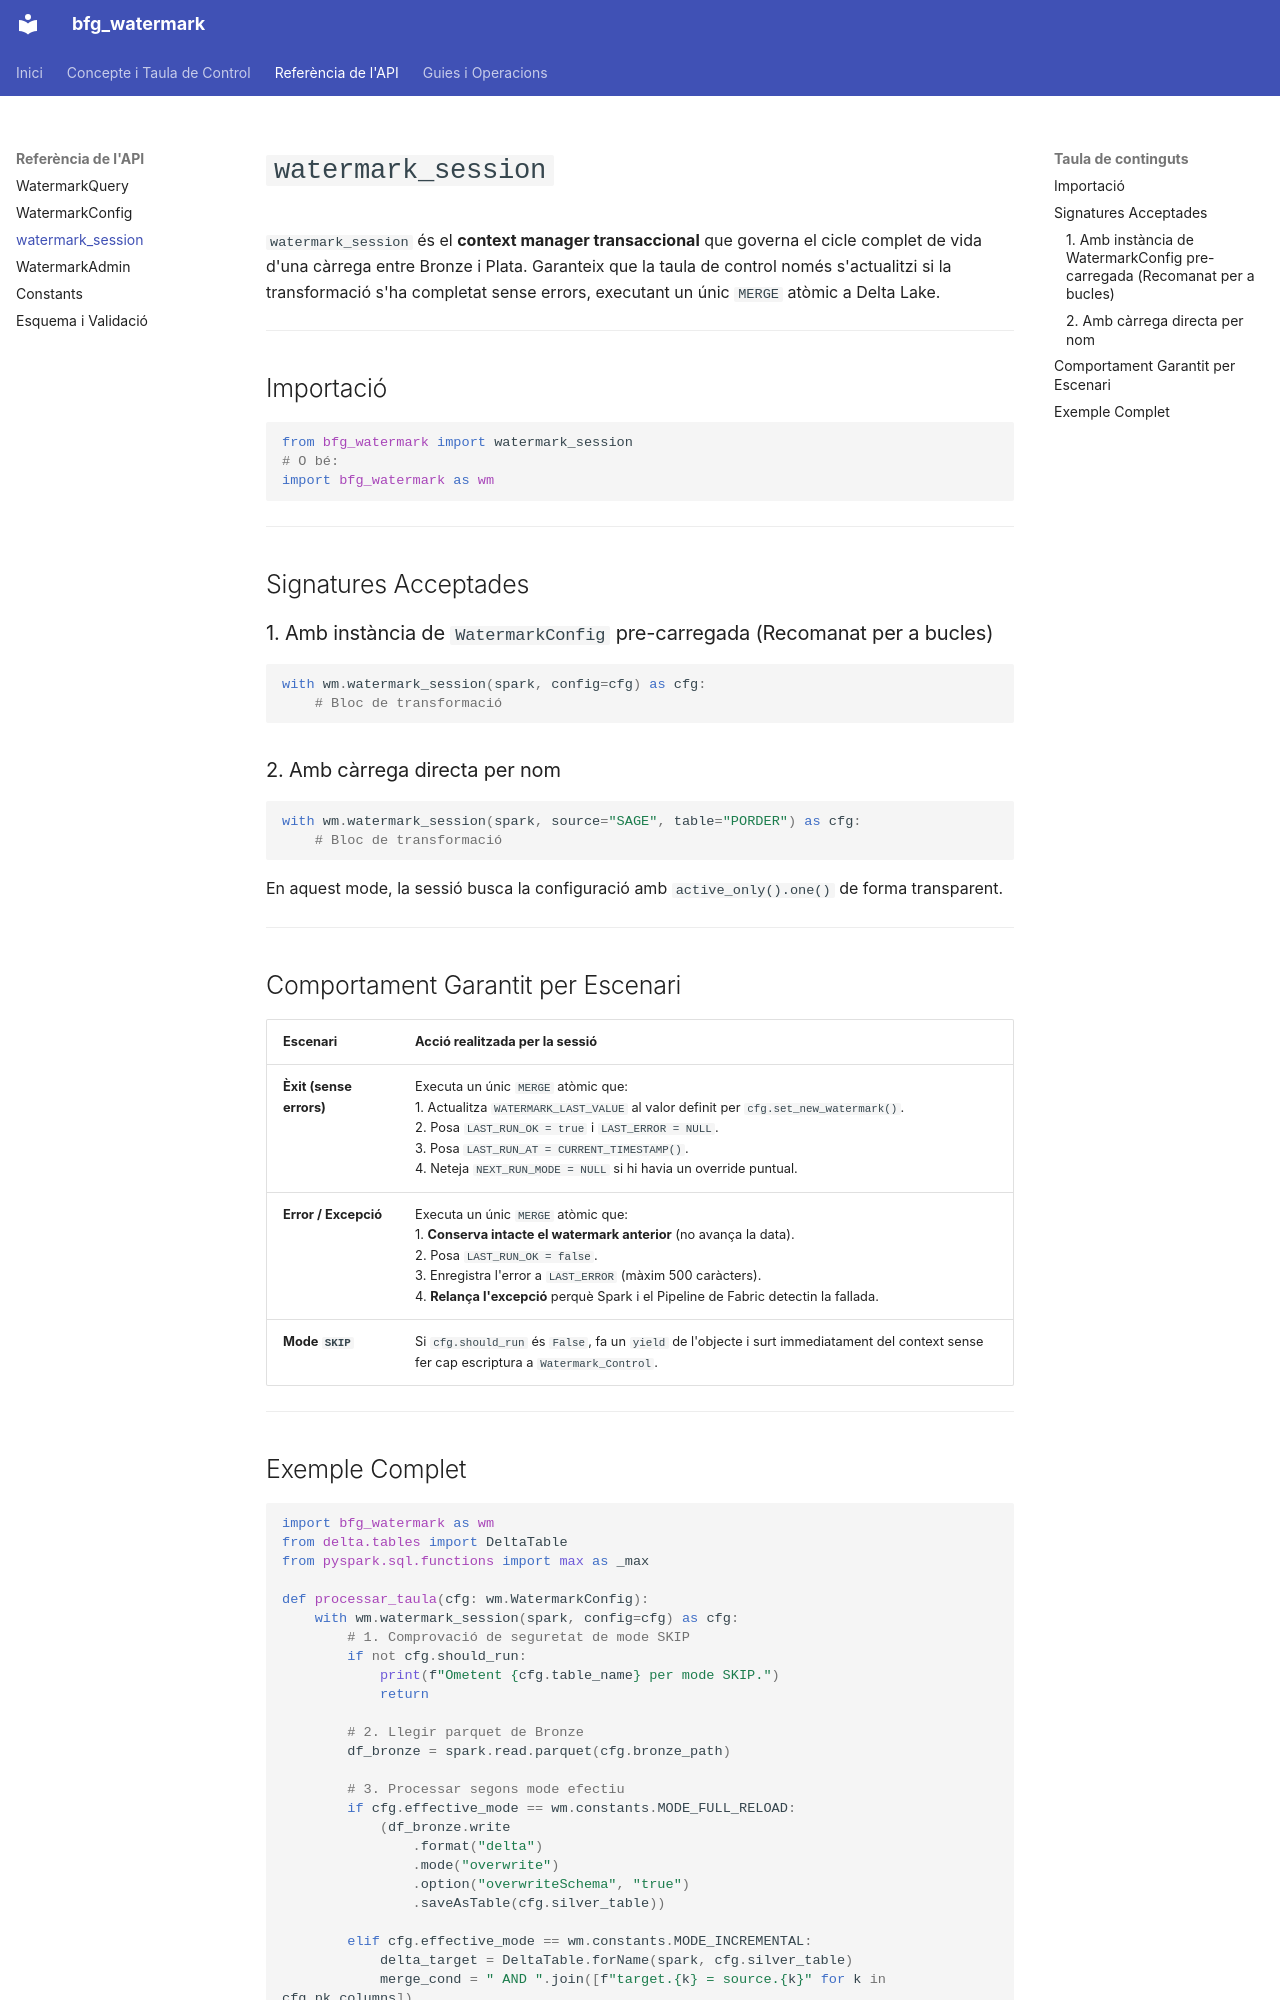

repository: TheBugCommit/fabric_watermark_manager · page: api/session/index.html · generator: mkdocs

# `watermark_session`

`watermark_session` és el **context manager transaccional** que governa el cicle complet de vida d'una càrrega entre Bronze i Plata. Garanteix que la taula de control només s'actualitzi si la transformació s'ha completat sense errors, executant un únic `MERGE` atòmic a Delta Lake.

---

## Importació

```python
from bfg_watermark import watermark_session
# O bé:
import bfg_watermark as wm
```

---

## Signatures Acceptades

### 1. Amb instància de `WatermarkConfig` pre-carregada (Recomanat per a bucles)
```python
with wm.watermark_session(spark, config=cfg) as cfg:
    # Bloc de transformació
```

### 2. Amb càrrega directa per nom
```python
with wm.watermark_session(spark, source="SAGE", table="PORDER") as cfg:
    # Bloc de transformació
```
En aquest mode, la sessió busca la configuració amb `active_only().one()` de forma transparent.

---

## Comportament Garantit per Escenari

| Escenari | Acció realitzada per la sessió |
|:---|:---|
| **Èxit (sense errors)** | Executa un únic `MERGE` atòmic que: <br>1. Actualitza `WATERMARK_LAST_VALUE` al valor definit per `cfg.set_new_watermark()`.<br>2. Posa `LAST_RUN_OK = true` i `LAST_ERROR = NULL`.<br>3. Posa `LAST_RUN_AT = CURRENT_TIMESTAMP()`.<br>4. Neteja `NEXT_RUN_MODE = NULL` si hi havia un override puntual. |
| **Error / Excepció** | Executa un únic `MERGE` atòmic que: <br>1. **Conserva intacte el watermark anterior** (no avança la data).<br>2. Posa `LAST_RUN_OK = false`.<br>3. Enregistra l'error a `LAST_ERROR` (màxim 500 caràcters).<br>4. **Relança l'excepció** perquè Spark i el Pipeline de Fabric detectin la fallada. |
| **Mode `SKIP`** | Si `cfg.should_run` és `False`, fa un `yield` de l'objecte i surt immediatament del context sense fer cap escriptura a `Watermark_Control`. |

---
